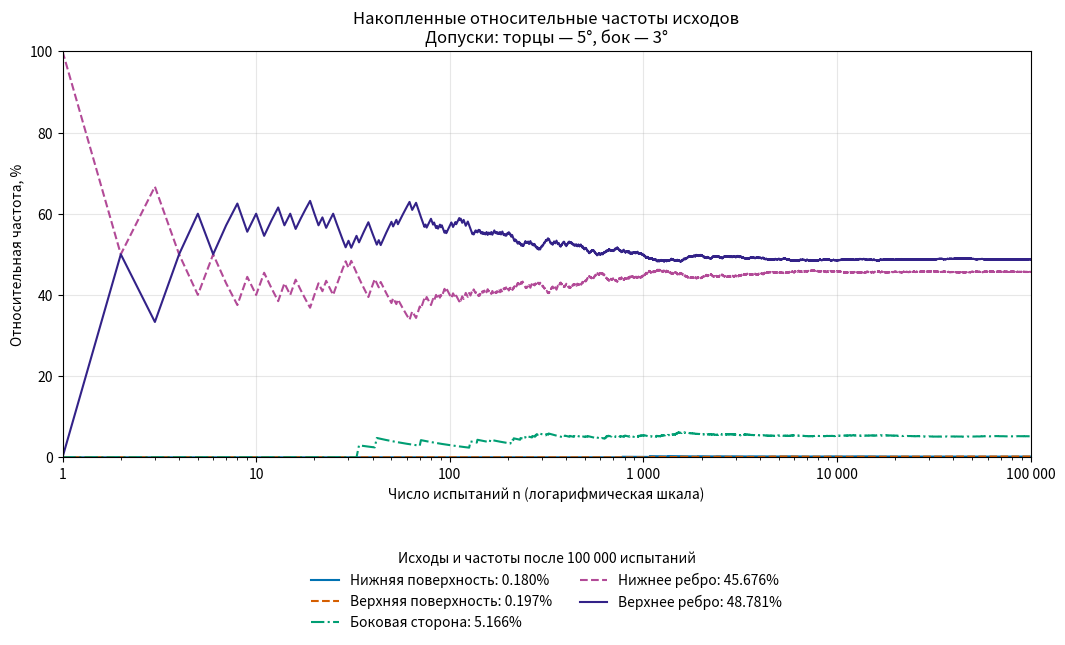

The matplotlib source for this figure: (Note: this script raises an exception after producing the figure.)
import math
import random
from pathlib import Path

import matplotlib.pyplot as plt
from matplotlib.ticker import FuncFormatter

# Размеры термоса в сантиметрах.
R_B = 3
R_T = 3.5
H = 18

# Допуски в градусах: общий для дна и крышки, отдельный для бока.
END_TOLERANCE_DEG = 5
SIDE_TOLERANCE_DEG = 3

# Объёмы накопленных выборок: первые 10 бросков, первые 100 и так далее.
SAMPLE_SIZES = [10, 100, 1000, 10000, 100000]
PRINT_EACH_TRIAL = False  # True — дополнительно печатать каждый бросок.

OUTCOMES = (
    "Нижняя поверхность",
    "Верхняя поверхность",
    "Боковая сторона",
    "Нижнее ребро",
    "Верхнее ребро",
)


def simulate_fall(
    end_tolerance_deg=END_TOLERANCE_DEG,
    side_tolerance_deg=SIDE_TOLERANCE_DEG,
):
    """Проводит одно испытание и возвращает (theta_deg, fall_angle_deg, result).

    theta_deg — начальный угол оси от дна к крышке с вертикалью вверх.
    fall_angle_deg — меньший из углов торца и нижней образующей к горизонтали.
    result — одна из пяти категорий первого касания с учётом допусков.
    end_tolerance_deg применяется к дну и крышке, side_tolerance_deg — к боку.
    В этой геометрической модели ориентация до касания не меняется.
    """
    if not 0 <= end_tolerance_deg <= 90:
        raise ValueError("Допуск для торцов должен быть от 0 до 90 градусов.")
    if not 0 <= side_tolerance_deg <= 90:
        raise ValueError("Допуск для бока должен быть от 0 до 90 градусов.")

    # 1. Равномерно выбираем cos(theta), чтобы направления в пространстве
    # были равновероятны. Сам theta лежит от 0 до pi.
    c = random.uniform(-1, 1)
    theta = math.acos(c)
    s = math.sqrt(max(0.0, 1 - c * c))

    # 2. Углы торца и нижней образующей к горизонтальной плоскости.
    end_angle = min(theta, math.pi - theta)
    side_x = (R_T - R_B) * c + H * s
    side_z = H * c - (R_T - R_B) * s
    side_angle = math.atan2(abs(side_z), abs(side_x))
    fall_angle = min(end_angle, side_angle)

    # 3. Находим, какой из ободов ниже.
    bottom_z = -H / 2 * c - R_B * s
    top_z = H / 2 * c - R_T * s

    # 4. Каждую поверхность проверяем по её собственному допуску.
    end_tolerance = math.radians(end_tolerance_deg)
    side_tolerance = math.radians(side_tolerance_deg)
    # Равенство на границе допуска учитывает погрешность вычислений.
    end_within_tolerance = end_angle <= end_tolerance or math.isclose(
        end_angle, end_tolerance, rel_tol=0.0, abs_tol=1e-12
    )
    side_within_tolerance = side_angle <= side_tolerance or math.isclose(
        side_angle, side_tolerance, rel_tol=0.0, abs_tol=1e-12
    )

    # Если подходят обе поверхности, выбираем меньший угол к горизонтали.
    if end_within_tolerance and (not side_within_tolerance or end_angle <= side_angle):
        result = "Нижняя поверхность" if c >= 0 else "Верхняя поверхность"
    elif side_within_tolerance:
        result = "Боковая сторона"
    elif bottom_z <= top_z:
        result = "Нижнее ребро"
    else:
        result = "Верхнее ребро"

    return math.degrees(theta), math.degrees(fall_angle), result


def run_experiment(sample_sizes, print_each_trial=False):
    """Возвращает счётчики для выбранных N и историю частот в процентах.

    Проводится одна серия до максимального N. Каждая следующая выборка
    включает предыдущую; история содержит частоты после каждого броска.
    """
    if not sample_sizes or any(not isinstance(n, int) or n <= 0 for n in sample_sizes):
        raise ValueError("Объёмы выборок должны быть положительными целыми числами.")
    sample_sizes = sorted(set(sample_sizes))
    checkpoints = set(sample_sizes)
    counts = dict.fromkeys(OUTCOMES, 0)
    snapshots = {}
    history = {outcome: [] for outcome in OUTCOMES}

    for trial in range(1, sample_sizes[-1] + 1):
        theta_deg, fall_angle_deg, result = simulate_fall(
            end_tolerance_deg=END_TOLERANCE_DEG,
            side_tolerance_deg=SIDE_TOLERANCE_DEG,
        )
        counts[result] += 1

        if print_each_trial:
            print(
                f"{trial:6d} | θ = {theta_deg:7.2f}° | "
                f"α = {fall_angle_deg:6.2f}° | {result}",
                flush=True,
            )

        # Знаменатель — число уже проведённых испытаний, а не итоговый N.
        for outcome in OUTCOMES:
            history[outcome].append(counts[outcome] / trial * 100)

        if trial in checkpoints:
            snapshots[trial] = counts.copy()

    return snapshots, history


def plot_frequencies(history):
    """Строит накопленные относительные частоты всех пяти исходов."""
    n_trials = len(history[OUTCOMES[0]])
    trial_numbers = range(1, n_trials + 1)
    colors = ["#0072b2", "#d55e00", "#009e73", "#b24a97", "#332288"]
    line_styles = ["-", "--", "-.", "--", "-"]
    fig, ax = plt.subplots(figsize=(11, 7))

    for outcome, color, style in zip(OUTCOMES, colors, line_styles):
        frequencies = history[outcome]
        ax.plot(
            trial_numbers, frequencies, color=color, linestyle=style, linewidth=1.5,
            label=f"{outcome}: {frequencies[-1]:.3f}%",
        )

    # Логарифмическая ось X позволяет видеть и первые броски, и большие N.
    # По оси Y остаётся обычная шкала процентов, включая нулевые частоты.
    ax.set_xscale("log")
    ax.set_xlim(1, max(2, n_trials))
    ax.set_ylim(0, 100)
    ax.xaxis.set_major_formatter(
        FuncFormatter(lambda value, _: f"{value:,.0f}".replace(",", " "))
    )
    ax.set_xlabel("Число испытаний n (логарифмическая шкала)")
    ax.set_ylabel("Относительная частота, %")
    ax.set_title(
        "Накопленные относительные частоты исходов\n"
        f"Допуски: торцы — {END_TOLERANCE_DEG:g}°, бок — {SIDE_TOLERANCE_DEG:g}°"
    )
    ax.grid(True, which="major", alpha=0.3)
    ax.legend(
        loc="upper center", bbox_to_anchor=(0.5, -0.2), ncol=2,
        frameon=False, title=f"Исходы и частоты после {n_trials:,} испытаний".replace(",", " "),
    )
    fig.subplots_adjust(left=0.09, right=0.97, top=0.87, bottom=0.29)
    return fig, ax


def main():
    print(
        f"Допуски: торцы — {END_TOLERANCE_DEG:g}°, "
        f"бок — {SIDE_TOLERANCE_DEG:g}°."
    )
    print("Объёмы накопленных выборок:", ", ".join(map(str, SAMPLE_SIZES)))
    if PRINT_EACH_TRIAL:
        print("θ — начальный наклон оси к вертикали; α — угол падения.\n")

    snapshots, history = run_experiment(SAMPLE_SIZES, PRINT_EACH_TRIAL)

    for n, counts in snapshots.items():
        print(f"\nN = {n}")
        for outcome in OUTCOMES:
            count = counts[outcome]
            print(f"{outcome:<22}: {count:7d} | {count / n * 100:8.3f}%")
        print(f"Итого: {sum(counts.values())} испытаний, "
              f"{sum(counts.values()) / n * 100:.3f}%")

    fig, _ = plot_frequencies(history)
    output_path = Path(__file__).with_name("relative_frequencies.png")
    fig.savefig(output_path, dpi=160)
    print(f"\nГрафик сохранён: {output_path}")
    plt.show()


if __name__ == "__main__":
    main()
